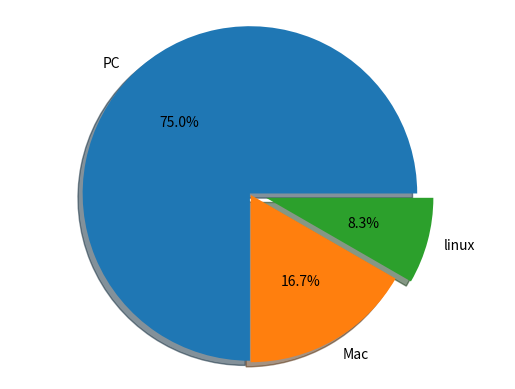

This chart was generated by the following Python code:
from matplotlib import pyplot

#1 prepare data
machine_counts = [18,4,2]

#2 prepare labels
machine_name = ["PC","Mac","linux"]

#3 draw pie
pyplot.pie(machine_counts,labels= machine_name, autopct="%.1f%%", shadow=True ,explode=[0,0.01,0.1])
#tao hinh tron
pyplot.axis("equal") 
#4show
pyplot.show()
